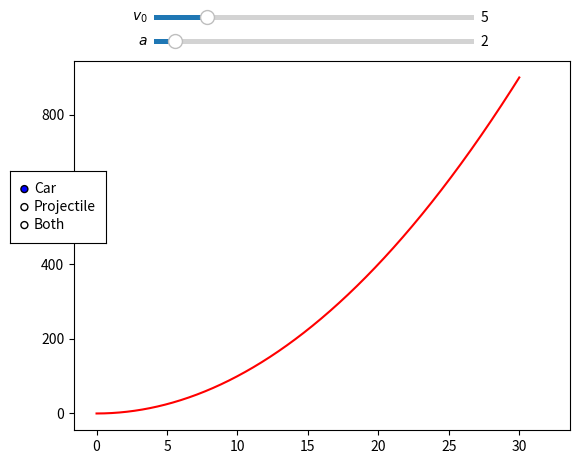

Generate this figure with matplotlib:
%matplotlib notebook

import numpy as np
import matplotlib.pyplot as plt
import matplotlib.animation as animation
from matplotlib.widgets import Slider, RadioButtons

def uniform(t, v, t0 = 0):
    ''''
    Uniform motion along a line
    '''
    x = v*(t-t0)
    x[t-t0 < 0] = 0
    return x

def acc(t, a,v0=0, t0 = 0):
    ''''
    Accelerated motion along a line
    '''
    print(t0)
    print(a)
    x = v0*(t-t0) + 1./2.*a* (t-t0)**2
    x[t-t0 < 0] = 0
    return x

t = np.linspace(0,30,1000)

v = 5
t0 =2

x_uniform = uniform(t, v, t0=t0)

a=2

x_acc = acc(t,a)

fig, ax = plt.subplots()
l_u, = plt.plot(t+t0,x_uniform)
l_a, = plt.plot(t,x_acc)
axv0 = plt.axes([0.25, 0.96, 0.50, 0.02])
axacc = plt.axes([0.25, 0.91, 0.50, 0.02])

# Slider
sv0 = Slider(axv0, '$v_0$', 0, 30, valinit=v)
sacc = Slider(axacc, '$a$', 0, 30, valinit=a)




def update(val):
    # amp is the current value of the slider
    v0 = sv0.val
    a=sacc.val
    # update curve
    x_uniform = uniform(t, v0, t0=t0)
    x_acc = acc(t,a)
    l_u.set_ydata(x_uniform)
    l_a.set_ydata(x_acc)
  
    # redraw canvas while idle
    fig.canvas.draw_idle()

sv0.on_changed(update)
sacc.on_changed(update)
rax = plt.axes([0.025, 0.5, 0.15, 0.15])
radio = RadioButtons(rax, ('Car', 'Projectile', 'Both'), active=0)


def colorfunc(label):
    l_a.set_color('red')
    l_u.set_color('black')
    if label == 'Car':
        l_a.set_color('red')
        l_u.set_color('white')
    if label == 'Projectile':
        l_a.set_color('white')
        l_u.set_color('black') 
    fig.canvas.draw_idle()

radio.on_clicked(colorfunc)

# Initialize plot with correct initial active value
colorfunc(radio.value_selected)

plt.ylim(0,100)
plt.show()

